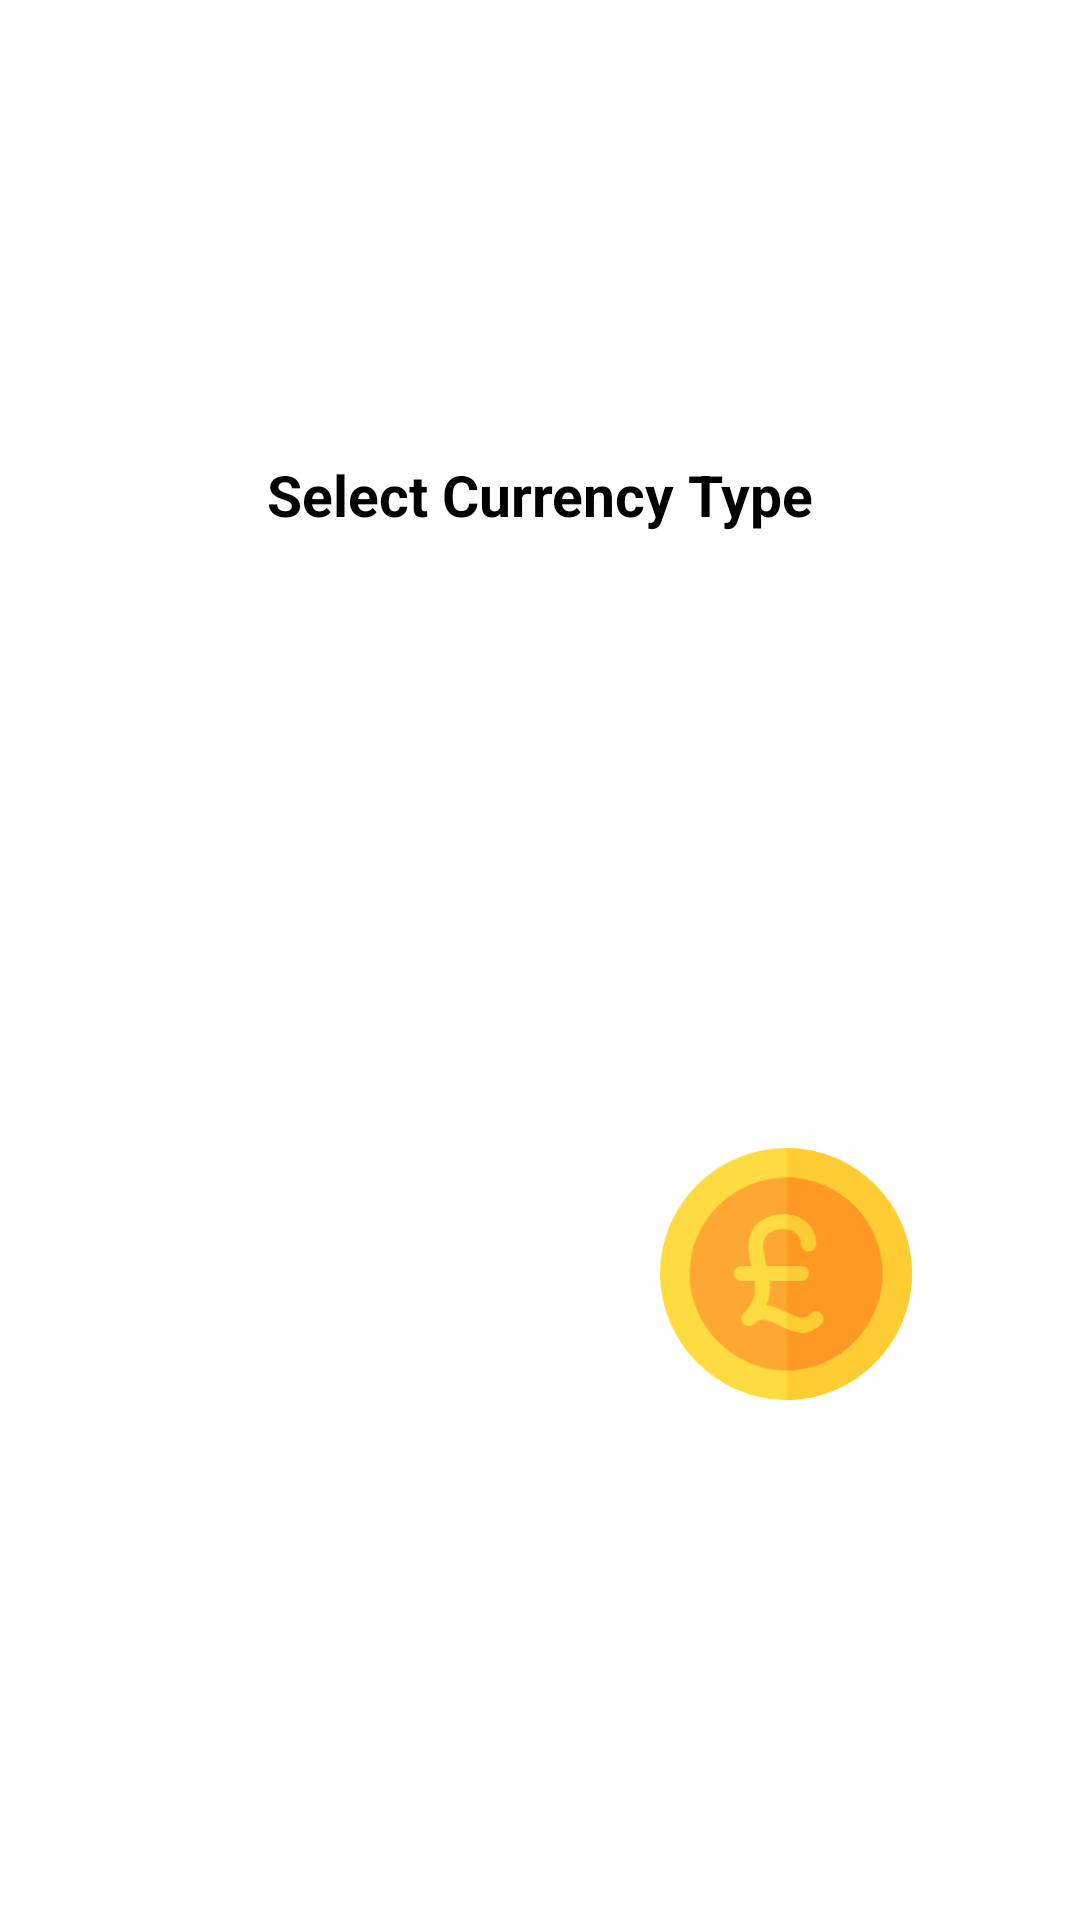

Android layout source for this screen:
<!-- AndroidManifest.xml: application theme Theme.Suhasini -->
<!-- res/layout/activity_config.xml -->
<?xml version="1.0" encoding="utf-8"?>
<LinearLayout xmlns:android="http://schemas.android.com/apk/res/android"
    xmlns:tools="http://schemas.android.com/tools"
    android:layout_width="match_parent"
    android:layout_height="wrap_content"
    android:padding="16dp"
    android:orientation="vertical"
    android:layout_gravity="center_horizontal"
    tools:context=".ConfigActivity">

    <ImageView
        android:layout_gravity="center"
        android:layout_width="128dp"
        android:layout_height="128dp"
        android:src="@drawable/exchange"
        android:layout_marginBottom="8dp"/>

    <TextView
        android:layout_width="match_parent"
        android:layout_height="wrap_content"
        android:layout_marginBottom="16dp"
        android:gravity="center"
        android:text="Select Currency Type"
        android:textColor="@android:color/black"
        android:textSize="19sp"
        android:textStyle="bold" />

    <LinearLayout
        android:layout_marginTop="32dp"
        android:orientation="horizontal"
        android:layout_width="match_parent"
        android:layout_height="match_parent">

        <ImageView
            android:onClick="setCurrency"
            android:tag="bdt"
            android:layout_weight="1"
            android:layout_gravity="center"
            android:layout_width="84dp"
            android:layout_height="84dp"
            android:src="@drawable/taka"/>

        <ImageView
            android:onClick="setCurrency"
            android:tag="gbp"
            android:layout_weight="1"
            android:layout_gravity="center"
            android:layout_width="84dp"
            android:layout_height="84dp"
            android:src="@drawable/gbp"/>
    </LinearLayout>

</LinearLayout>
<!-- resources referenced by this layout -->
<resources>
  <!-- drawable gbp: png bitmap (drawable, 10549 bytes) -->
  <style name="Theme.Suhasini" parent="Theme.MaterialComponents.DayNight.DarkActionBar">
  
          
          <item name="colorPrimary">@color/primaryColor</item>
          <item name="colorPrimaryVariant">@color/primaryVariant</item>
          <item name="colorOnPrimary">@color/white</item>
  
          
          <item name="colorSecondary">@color/secondary</item>
          <item name="colorSecondaryVariant">@color/secondaryVariant</item>
          <item name="colorOnSecondary">@color/black</item>
  
  
          
          <item name="android:statusBarColor" tools:targetApi="l">?attr/colorPrimaryVariant</item>
  
          <item name="android:textAllCaps">false</item>
      </style>
  <color name="primaryColor">#0074E8</color>
  <color name="primaryVariant">#0074E8</color>
  <color name="white">#FFFFFF</color>
  <color name="secondary">#006A4D</color>
  <color name="secondaryVariant">#2D8259</color>
  <color name="black">#000000</color>
</resources>
